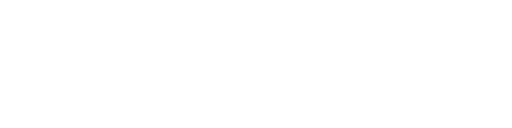
t = 0.00 s
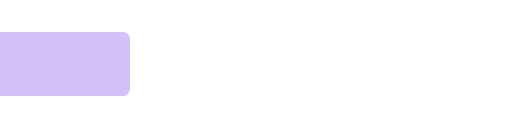
t = 0.25 s
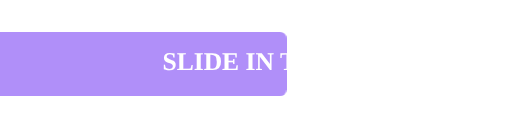
t = 0.50 s
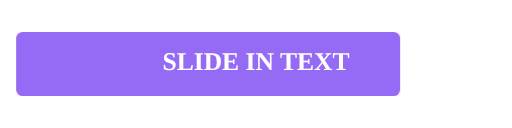
t = 0.75 s
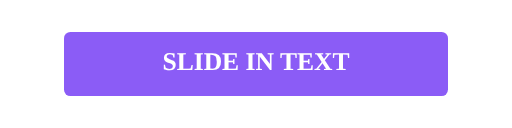
t = 1.00 s

The animated SVG that drew these frames (rendered in a browser with its animation timeline set to each time). Animation: 1 CSS @keyframes rule; one cycle of 1.00 s.

<svg xmlns="http://www.w3.org/2000/svg" width="400" height="100" viewBox="0 0 400 100">
    <defs>
      <style>
        @keyframes slideIn {
          from { transform: translateX(-100%); opacity: 0; }
          to { transform: translateX(0); opacity: 1; }
        }
        .slide-rect {
          animation: slideIn 1s ease-out forwards;
        }
      </style>
    </defs>
    <rect class="slide-rect" x="50" y="25" width="300" height="50" rx="5" fill="#8B5CF6" />
    <text x="200" y="55" text-anchor="middle" fill="white" font-size="20" font-weight="bold">SLIDE IN TEXT</text>
  </svg>